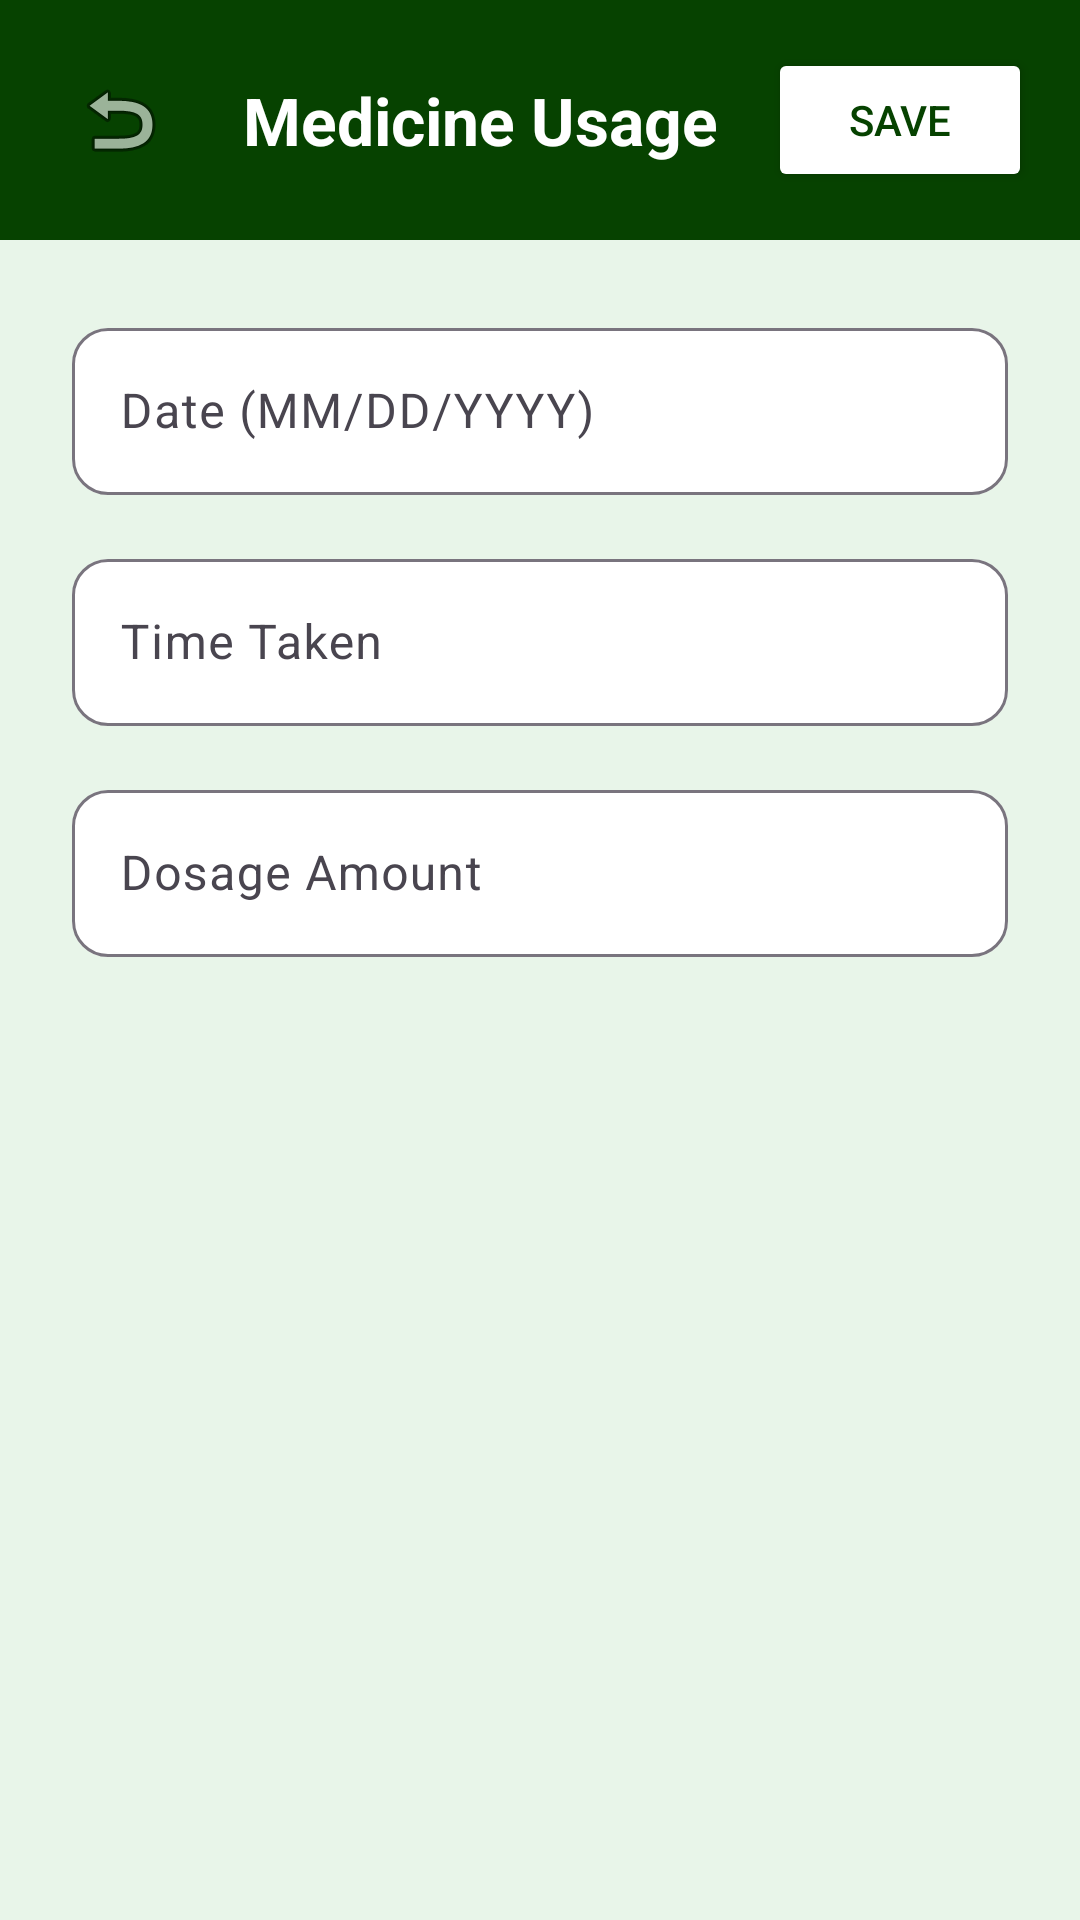

Here is an Android app screen rendered from its layout file. Give the layout XML and the strings, colors and styles it references.
<!-- AndroidManifest.xml: application theme Theme.MyApplication -->
<!-- res/layout/activity_inventory_usage.xml -->
<?xml version="1.0" encoding="utf-8"?>
<androidx.constraintlayout.widget.ConstraintLayout xmlns:android="http://schemas.android.com/apk/res/android"
    xmlns:app="http://schemas.android.com/apk/res-auto"
    xmlns:tools="http://schemas.android.com/tools"
    android:layout_width="match_parent"
    android:layout_height="match_parent"
    android:background="#E8F5E9">

    
    <LinearLayout
        android:id="@+id/topBar"
        android:layout_width="match_parent"
        android:layout_height="wrap_content"
        android:orientation="horizontal"
        android:background="#064200"
        android:padding="16dp"
        android:gravity="center_vertical"
        app:layout_constraintTop_toTopOf="parent">

        <ImageButton
            android:id="@+id/btnBack"
            android:layout_width="48dp"
            android:layout_height="48dp"
            android:src="@android:drawable/ic_menu_revert"
            android:background="?attr/selectableItemBackgroundBorderless"
            android:contentDescription="Back"
            tools:tint="@color/white"/>

        <TextView
            android:id="@+id/titleText"
            android:layout_width="0dp"
            android:layout_height="wrap_content"
            android:layout_weight="1"
            android:text="Medicine Usage"
            android:textSize="22sp"
            android:textStyle="bold"
            android:textColor="@color/white"
            android:gravity="center"/>

        <Button
            android:id="@+id/btnSaveMedicine"
            android:layout_width="wrap_content"
            android:layout_height="wrap_content"
            android:text="Save"
            android:backgroundTint="@color/white"
            android:textColor="#064200"/>

    </LinearLayout>

    
    <ScrollView
        android:layout_width="match_parent"
        android:layout_height="0dp"
        app:layout_constraintTop_toBottomOf="@id/topBar"
        app:layout_constraintBottom_toBottomOf="parent">

        <LinearLayout
            android:layout_width="match_parent"
            android:layout_height="wrap_content"
            android:orientation="vertical"
            android:padding="24dp">

            
            <com.google.android.material.textfield.TextInputLayout
                android:layout_width="match_parent"
                android:layout_height="wrap_content"
                android:layout_marginBottom="16dp"
                android:hint="Date (MM/DD/YYYY)"
                app:boxBackgroundColor="@color/white"
                app:boxCornerRadiusTopStart="12dp"
                app:boxCornerRadiusTopEnd="12dp"
                app:boxCornerRadiusBottomStart="12dp"
                app:boxCornerRadiusBottomEnd="12dp">

                <com.google.android.material.textfield.TextInputEditText
                    android:id="@+id/etDate"
                    android:layout_width="match_parent"
                    android:layout_height="wrap_content"
                    android:inputType="date"
                    android:focusable="false"
                    android:clickable="true"/>

            </com.google.android.material.textfield.TextInputLayout>

            
            <com.google.android.material.textfield.TextInputLayout
                android:layout_width="match_parent"
                android:layout_height="wrap_content"
                android:layout_marginBottom="16dp"
                android:hint="Time Taken"
                app:boxBackgroundColor="@color/white"
                app:boxCornerRadiusTopStart="12dp"
                app:boxCornerRadiusTopEnd="12dp"
                app:boxCornerRadiusBottomStart="12dp"
                app:boxCornerRadiusBottomEnd="12dp">

                <com.google.android.material.textfield.TextInputEditText
                    android:id="@+id/etTime"
                    android:layout_width="match_parent"
                    android:layout_height="wrap_content"
                    android:inputType="time"
                    android:focusable="false"
                    android:clickable="true"/>

            </com.google.android.material.textfield.TextInputLayout>

            
            <com.google.android.material.textfield.TextInputLayout
                android:layout_width="match_parent"
                android:layout_height="wrap_content"
                android:hint="Dosage Amount"
                android:layout_marginBottom="16dp"
                app:boxBackgroundColor="@color/white"
                app:boxCornerRadiusTopStart="12dp"
                app:boxCornerRadiusTopEnd="12dp"
                app:boxCornerRadiusBottomStart="12dp"
                app:boxCornerRadiusBottomEnd="12dp">

                <com.google.android.material.textfield.TextInputEditText
                    android:id="@+id/etDosage"
                    android:layout_width="match_parent"
                    android:layout_height="wrap_content"
                    android:inputType="numberDecimal"/>

            </com.google.android.material.textfield.TextInputLayout>

        </LinearLayout>

    </ScrollView>

</androidx.constraintlayout.widget.ConstraintLayout>
<!-- resources referenced by this layout -->
<resources>
  <color name="white">#FFFFFF</color>
  <style name="Theme.MyApplication" parent="Base.Theme.MyApplication" />
  <style name="Base.Theme.MyApplication" parent="Theme.Material3.DayNight.NoActionBar">
          <item name="colorPrimary">#000000</item>
      </style>
</resources>
